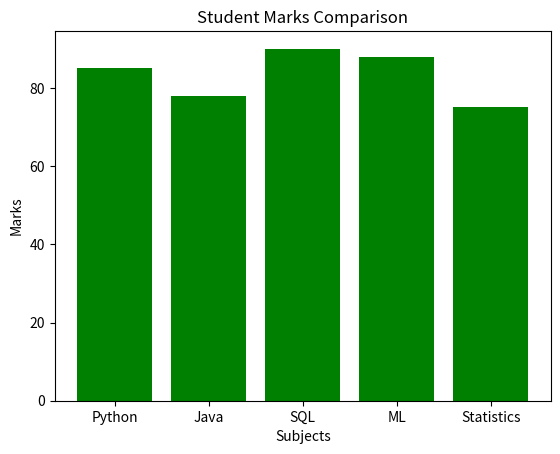

Generate this figure with matplotlib:
import matplotlib.pyplot as plt

subjects = ['Python', 'Java', 'SQL', 'ML', 'Statistics']
marks = [85, 78, 90, 88, 75]

plt.bar(subjects, marks, color='green')

plt.title('Student Marks Comparison')
plt.xlabel('Subjects')
plt.ylabel('Marks')

plt.show()
